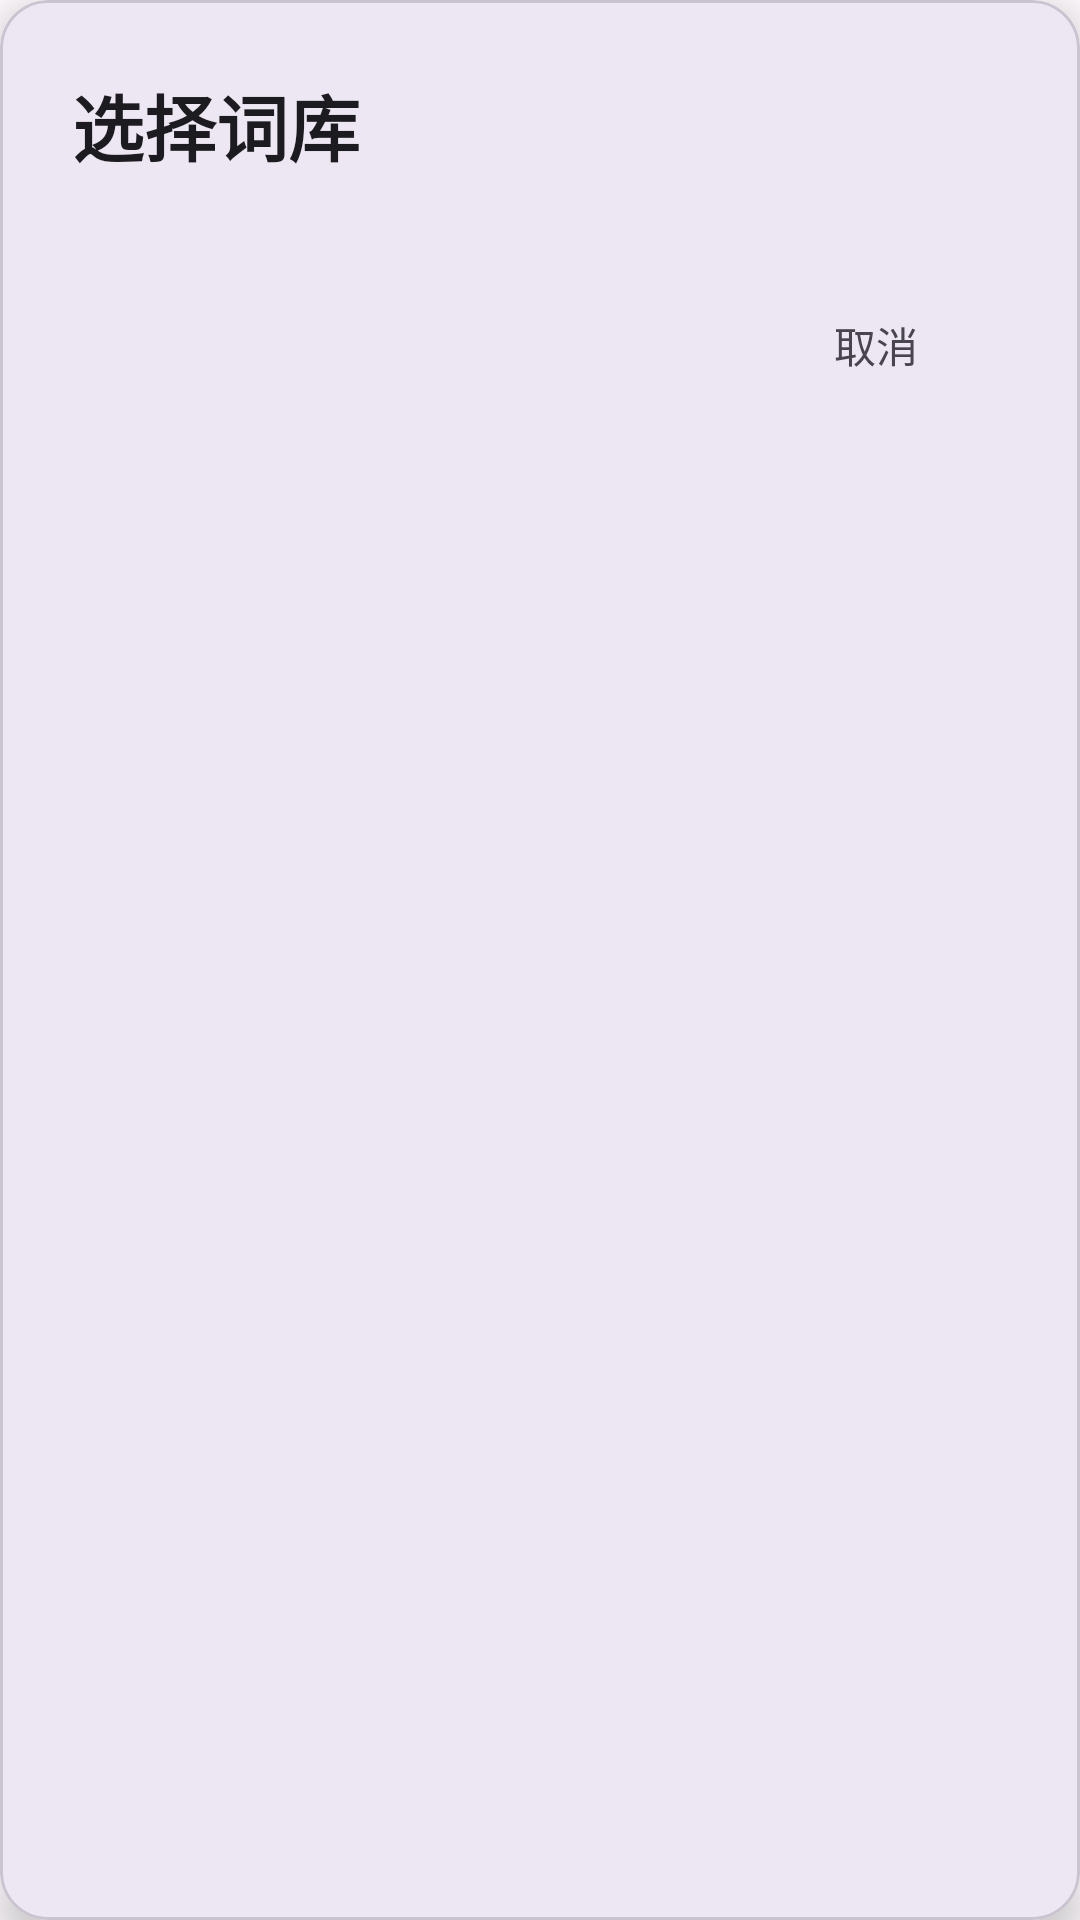

Reconstruct the res/layout file that produces this screen, plus the resources it refers to.
<!-- AndroidManifest.xml: application theme Theme.JustByHeartVocabulary -->
<!-- res/layout/dialog_word_bank_selection.xml -->
<?xml version="1.0" encoding="utf-8"?>
<com.google.android.material.card.MaterialCardView xmlns:android="http://schemas.android.com/apk/res/android"
    xmlns:app="http://schemas.android.com/apk/res-auto"
    android:layout_width="match_parent"
    android:layout_height="wrap_content"
    app:cardCornerRadius="16dp"
    app:cardElevation="8dp"
    app:cardBackgroundColor="?attr/colorSurface">

    <LinearLayout
        android:layout_width="match_parent"
        android:layout_height="wrap_content"
        android:orientation="vertical"
        android:padding="24dp">

        <TextView
            android:id="@+id/dialog_title"
            android:layout_width="match_parent"
            android:layout_height="wrap_content"
            android:text="选择词库"
            android:textAppearance="@style/TextAppearance.Material3.HeadlineSmall"
            android:textColor="?attr/colorOnSurface"
            android:textStyle="bold" />

        <ListView
            android:id="@+id/list_word_banks"
            android:layout_width="match_parent"
            android:layout_height="wrap_content"
            android:layout_marginTop="16dp"
            android:divider="@null"
            android:dividerHeight="0dp"
            android:nestedScrollingEnabled="false" />

        <LinearLayout
            android:layout_width="match_parent"
            android:layout_height="wrap_content"
            android:layout_marginTop="16dp"
            android:gravity="end"
            android:orientation="horizontal">

            <com.google.android.material.button.MaterialButton
                android:id="@+id/dialog_negative_button"
                style="@style/Widget.Material3.Button.TextButton"
                android:layout_width="wrap_content"
                android:layout_height="wrap_content"
                android:text="取消"
                android:textColor="?attr/colorOnSurfaceVariant" />

        </LinearLayout>

    </LinearLayout>

</com.google.android.material.card.MaterialCardView>
<!-- resources referenced by this layout -->
<resources>
  <style name="Theme.JustByHeartVocabulary" parent="Theme.Material3.DayNight.NoActionBar">
          <item name="colorPrimary">@color/md_theme_light_primary</item>
          <item name="colorOnPrimary">@color/md_theme_light_onPrimary</item>
          <item name="colorPrimaryContainer">@color/md_theme_light_primaryContainer</item>
          <item name="colorOnPrimaryContainer">@color/md_theme_light_onPrimaryContainer</item>
          <item name="colorSecondary">@color/md_theme_light_secondary</item>
          <item name="colorOnSecondary">@color/md_theme_light_onSecondary</item>
          <item name="colorSecondaryContainer">@color/md_theme_light_secondaryContainer</item>
          <item name="colorOnSecondaryContainer">@color/md_theme_light_onSecondaryContainer</item>
          <item name="colorTertiary">@color/md_theme_light_tertiary</item>
          <item name="colorOnTertiary">@color/md_theme_light_onTertiary</item>
          <item name="colorTertiaryContainer">@color/md_theme_light_tertiaryContainer</item>
          <item name="colorOnTertiaryContainer">@color/md_theme_light_onTertiaryContainer</item>
          <item name="colorError">@color/md_theme_light_error</item>
          <item name="colorErrorContainer">@color/md_theme_light_errorContainer</item>
          <item name="colorOnError">@color/md_theme_light_onError</item>
          <item name="colorOnErrorContainer">@color/md_theme_light_onErrorContainer</item>
          <item name="android:colorBackground">@color/md_theme_light_background</item>
          <item name="colorOnBackground">@color/md_theme_light_onBackground</item>
          <item name="colorSurface">@color/md_theme_light_surface</item>
          <item name="colorOnSurface">@color/md_theme_light_onSurface</item>
          <item name="colorSurfaceVariant">@color/md_theme_light_surfaceVariant</item>
          <item name="colorOnSurfaceVariant">@color/md_theme_light_onSurfaceVariant</item>
          <item name="colorOutline">@color/md_theme_light_outline</item>
          <item name="colorOnSurfaceInverse">@color/md_theme_light_inverseOnSurface</item>
          <item name="colorSurfaceInverse">@color/md_theme_light_inverseSurface</item>
          <item name="colorPrimaryInverse">@color/md_theme_light_inversePrimary</item>
      </style>
  <color name="md_theme_light_primary">#6750A4</color>
  <color name="md_theme_light_onPrimary">#FFFFFF</color>
  <color name="md_theme_light_primaryContainer">#EADDFF</color>
  <color name="md_theme_light_onPrimaryContainer">#21005D</color>
  <color name="md_theme_light_secondary">#625B71</color>
  <color name="md_theme_light_onSecondary">#FFFFFF</color>
  <color name="md_theme_light_secondaryContainer">#E8DEF8</color>
  <color name="md_theme_light_onSecondaryContainer">#1D192B</color>
  <color name="md_theme_light_tertiary">#7D5260</color>
  <color name="md_theme_light_onTertiary">#FFFFFF</color>
  <color name="md_theme_light_tertiaryContainer">#FFD8E4</color>
  <color name="md_theme_light_onTertiaryContainer">#31111D</color>
  <color name="md_theme_light_error">#B3261E</color>
  <color name="md_theme_light_errorContainer">#F9DEDC</color>
  <color name="md_theme_light_onError">#FFFFFF</color>
  <color name="md_theme_light_onErrorContainer">#410E0B</color>
  <color name="md_theme_light_background">#FFFBFE</color>
  <color name="md_theme_light_onBackground">#1C1B1F</color>
  <color name="md_theme_light_surface">#FFFBFE</color>
  <color name="md_theme_light_onSurface">#1C1B1F</color>
  <color name="md_theme_light_surfaceVariant">#E7E0EC</color>
  <color name="md_theme_light_onSurfaceVariant">#49454F</color>
  <color name="md_theme_light_outline">#79747E</color>
  <color name="md_theme_light_inverseOnSurface">#F4EFF4</color>
  <color name="md_theme_light_inverseSurface">#313033</color>
  <color name="md_theme_light_inversePrimary">#D0BCFF</color>
</resources>
